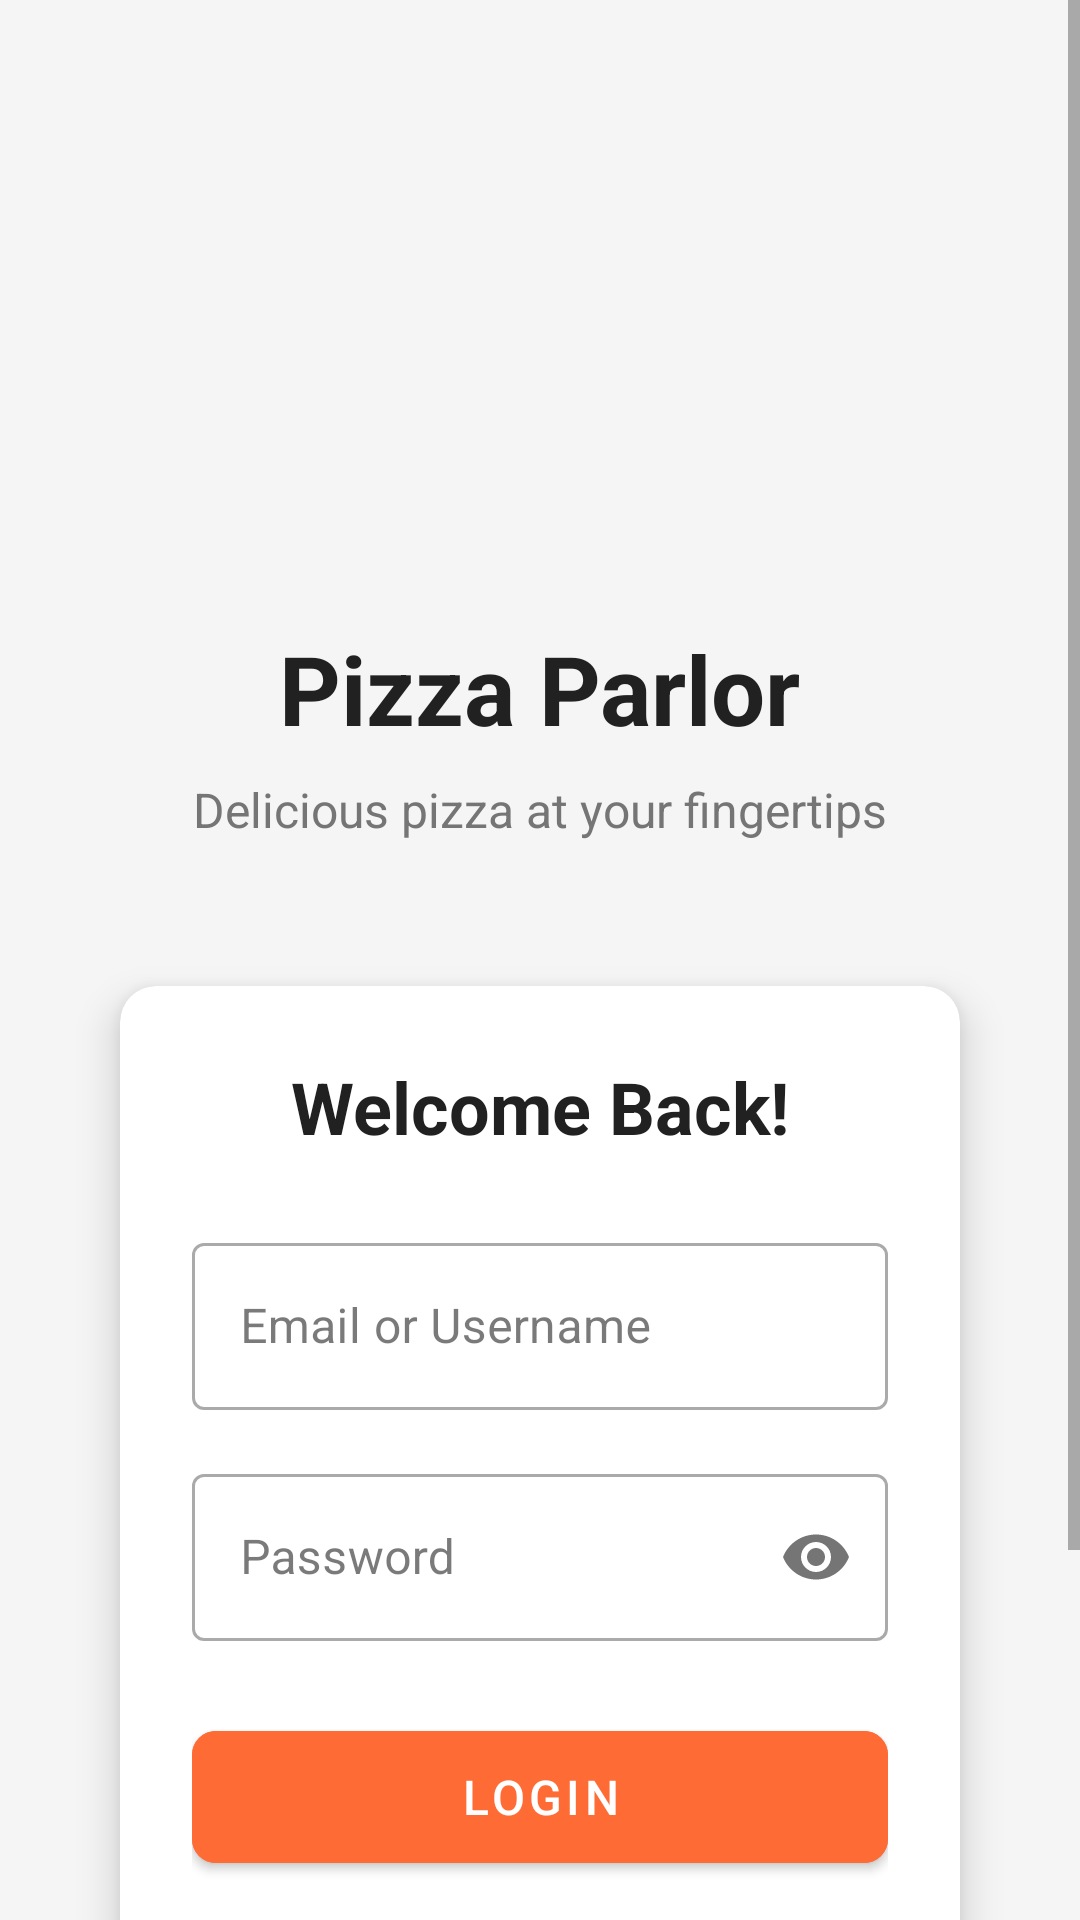

This screen was rendered from an Android layout file. Write that file and the resources it references.
<!-- AndroidManifest.xml: application theme Theme.PizzaParlor -->
<!-- res/layout/activity_login.xml -->
<?xml version="1.0" encoding="utf-8"?>
<FrameLayout xmlns:android="http://schemas.android.com/apk/res/android"
    xmlns:app="http://schemas.android.com/apk/res-auto"
    android:layout_width="match_parent"
    android:layout_height="match_parent">

    <ScrollView
        android:layout_width="match_parent"
        android:layout_height="match_parent"
        android:fillViewport="true"
        android:background="@drawable/gradient_background">

        <LinearLayout
            android:layout_width="match_parent"
            android:layout_height="wrap_content"
            android:orientation="vertical"
            android:padding="24dp"
            android:gravity="center">

            
            <ImageView
                android:layout_width="120dp"
                android:layout_height="120dp"
                android:layout_marginTop="32dp"
                android:layout_marginBottom="32dp"
                android:src="@drawable/logo"
                android:contentDescription="@string/pizza_parlor_logo" />

            <TextView
                android:layout_width="wrap_content"
                android:layout_height="wrap_content"
                android:text="Pizza Parlor"
                android:textSize="32sp"
                android:textColor="@color/primary_text"
                android:textStyle="bold"
                android:layout_marginBottom="8dp" />

            <TextView
                android:layout_width="wrap_content"
                android:layout_height="wrap_content"
                android:text="Delicious pizza at your fingertips"
                android:textSize="16sp"
                android:textColor="@color/secondary_text"
                android:layout_marginBottom="48dp" />

            
            <androidx.cardview.widget.CardView
                android:layout_width="match_parent"
                android:layout_height="wrap_content"
                android:layout_marginHorizontal="16dp"
                app:cardCornerRadius="12dp"
                app:cardElevation="8dp">

                <LinearLayout
                    android:layout_width="match_parent"
                    android:layout_height="wrap_content"
                    android:orientation="vertical"
                    android:padding="24dp">

                    <TextView
                        android:layout_width="wrap_content"
                        android:layout_height="wrap_content"
                        android:text="Welcome Back!"
                        android:textSize="24sp"
                        android:textColor="@color/primary_text"
                        android:textStyle="bold"
                        android:layout_marginBottom="24dp"
                        android:layout_gravity="center" />

                    
                    <com.google.android.material.textfield.TextInputLayout
                        android:layout_width="match_parent"
                        android:layout_height="wrap_content"
                        android:layout_marginBottom="16dp"
                        style="@style/Widget.MaterialComponents.TextInputLayout.OutlinedBox">

                        <com.google.android.material.textfield.TextInputEditText
                            android:id="@+id/et_username"
                            android:layout_width="match_parent"
                            android:layout_height="wrap_content"
                            android:hint="Email or Username"
                            android:inputType="textEmailAddress" />
                    </com.google.android.material.textfield.TextInputLayout>

                    
                    <com.google.android.material.textfield.TextInputLayout
                        android:layout_width="match_parent"
                        android:layout_height="wrap_content"
                        android:layout_marginBottom="24dp"
                        style="@style/Widget.MaterialComponents.TextInputLayout.OutlinedBox"
                        app:passwordToggleEnabled="true">

                        <com.google.android.material.textfield.TextInputEditText
                            android:id="@+id/et_password"
                            android:layout_width="match_parent"
                            android:layout_height="wrap_content"
                            android:hint="Password"
                            android:inputType="textPassword" />
                    </com.google.android.material.textfield.TextInputLayout>

                    
                    <com.google.android.material.button.MaterialButton
                        android:id="@+id/btn_login"
                        android:layout_width="match_parent"
                        android:layout_height="56dp"
                        android:text="Login"
                        android:textSize="16sp"
                        android:textColor="@color/white"
                        android:backgroundTint="@color/primary_color"
                        app:cornerRadius="8dp"
                        android:layout_marginBottom="16dp" />

                    
                    <TextView
                        android:id="@+id/tv_register"
                        android:layout_width="wrap_content"
                        android:layout_height="wrap_content"
                        android:text="Don't have an account? Sign up"
                        android:textColor="@color/primary_color"
                        android:textSize="14sp"
                        android:layout_gravity="center"
                        android:padding="8dp" />

                </LinearLayout>
            </androidx.cardview.widget.CardView>

            
            <TextView
                android:id="@+id/tv_admin_login"
                android:layout_width="wrap_content"
                android:layout_height="wrap_content"
                android:text="Admin Login"
                android:textColor="@color/accent_color"
                android:textSize="14sp"
                android:layout_marginTop="32dp"
                android:padding="8dp"
                android:background="?android:attr/selectableItemBackground" />

        </LinearLayout>
    </ScrollView>

    
    <View
        android:id="@+id/loading_overlay"
        android:layout_width="match_parent"
        android:layout_height="match_parent"
        android:background="#B3000000"
        android:visibility="gone"
        android:clickable="true"
        android:focusable="true" />

    
    <ProgressBar
        android:id="@+id/progress_bar"
        android:layout_width="60dp"
        android:layout_height="60dp"
        android:layout_gravity="center"
        android:visibility="gone"
        android:indeterminate="true"
        android:indeterminateTint="@color/white" />

</FrameLayout>
<!-- resources referenced by this layout -->
<resources>
  <color name="accent_color">#FFC107</color>
  <color name="primary_color">#FF6B35</color>
  <color name="primary_text">#212121</color>
  <color name="secondary_text">#757575</color>
  <color name="white">#FFFFFF</color>
  <!-- drawable gradient_background (drawable) -->
  <?xml version="1.0" encoding="utf-8"?>
  <selector xmlns:android="http://schemas.android.com/apk/res/android">    <gradient
      android:startColor="@color/primary_light"
      android:endColor="@color/primary_color"
      android:angle="135" />
  </selector>
  <string name="pizza_parlor_logo">Pizza Parlor Logo</string>
  <style name="Theme.PizzaParlor" parent="Theme.MaterialComponents.DayNight.DarkActionBar">
          <item name="colorPrimary">@color/primary_color</item>
          <item name="colorPrimaryVariant">@color/primary_dark</item>
          <item name="colorOnPrimary">@color/white</item>
  
          <item name="colorSecondary">@color/accent_color</item>
          <item name="colorSecondaryVariant">@color/accent_light</item>
          <item name="colorOnSecondary">@color/primary_text</item>
  
          <item name="android:colorBackground">@color/background_light</item>
          <item name="colorSurface">@color/white</item>
          <item name="colorOnSurface">@color/primary_text</item>
      </style>
  <color name="primary_light">#FFB74D</color>
  <color name="primary_dark">#E55100</color>
  <color name="accent_light">#FFF59D</color>
  <color name="background_light">#F5F5F5</color>
</resources>
